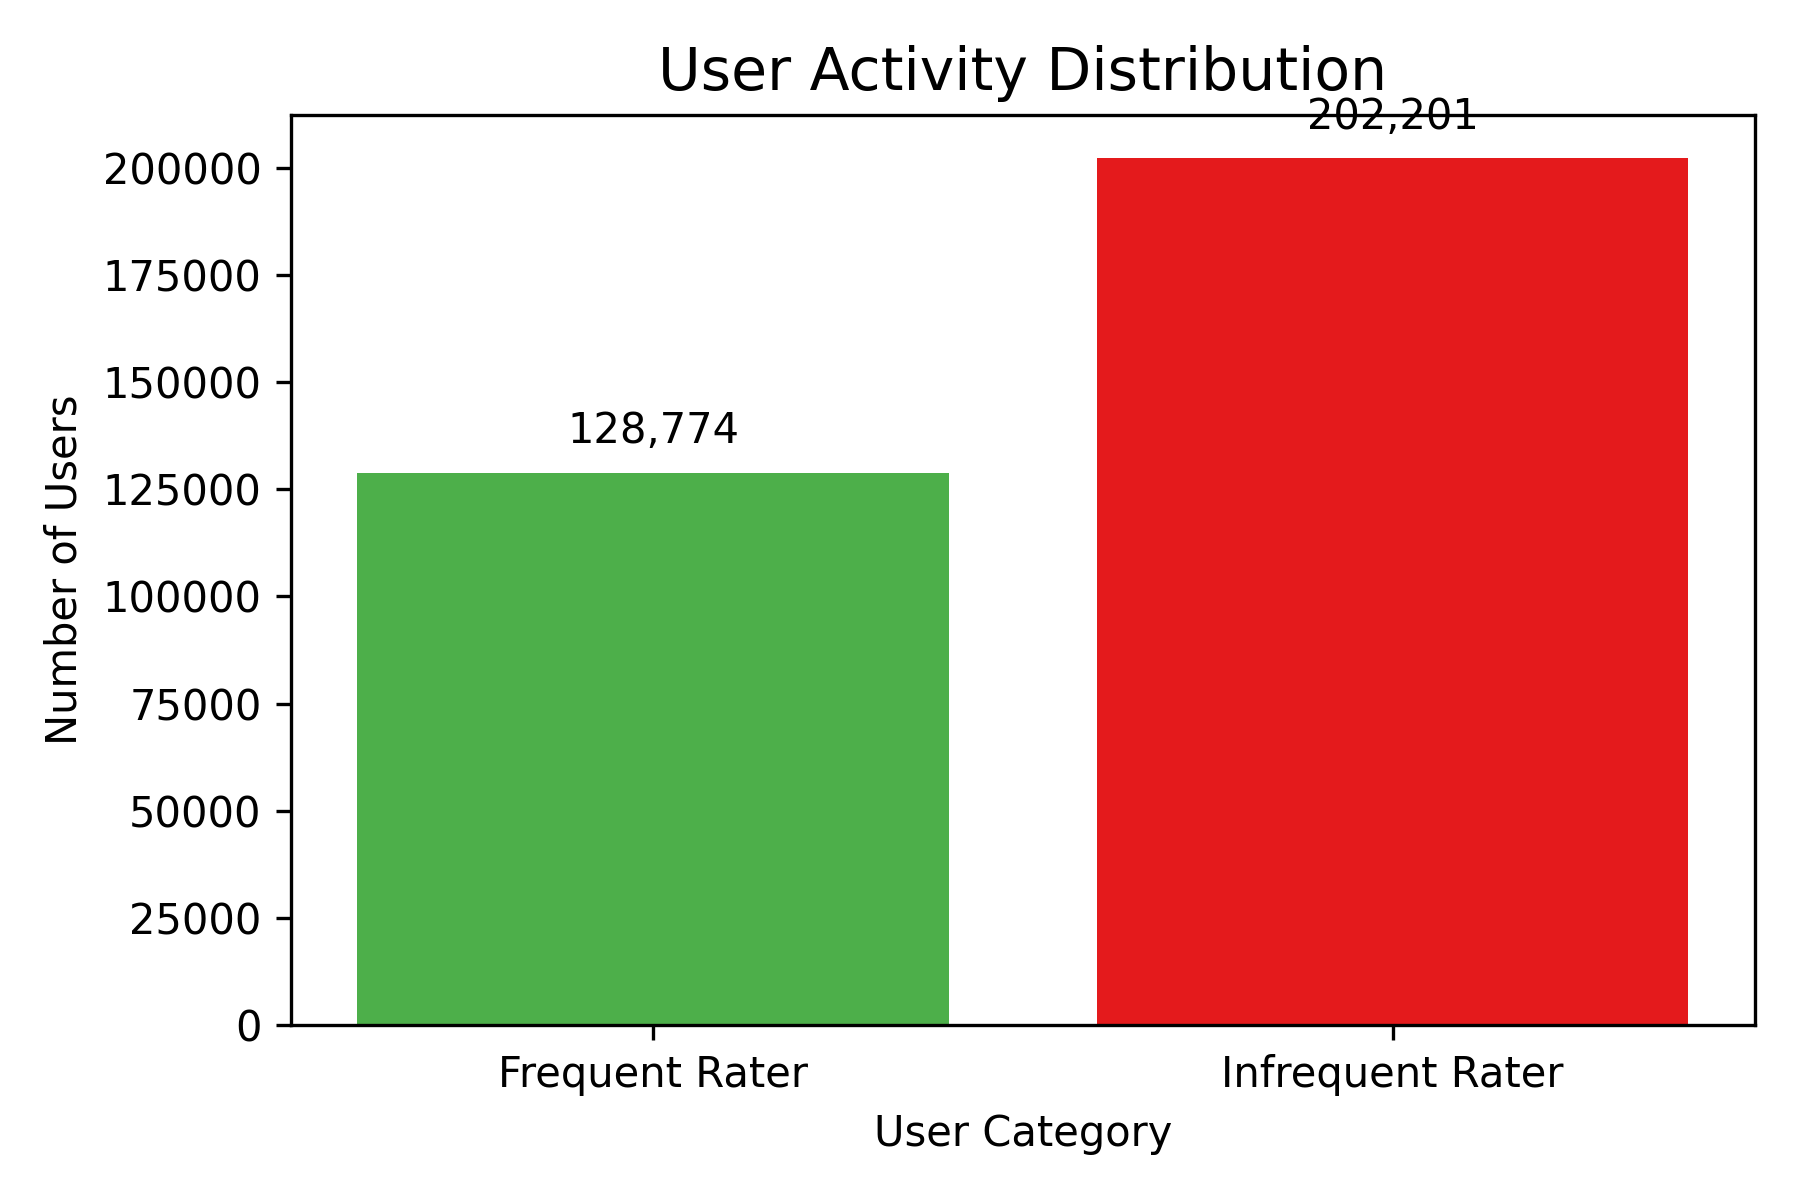

The table this chart was drawn from, first rows:
user_category, user_count
Frequent Rater, 128774
Infrequent Rater, 202201
